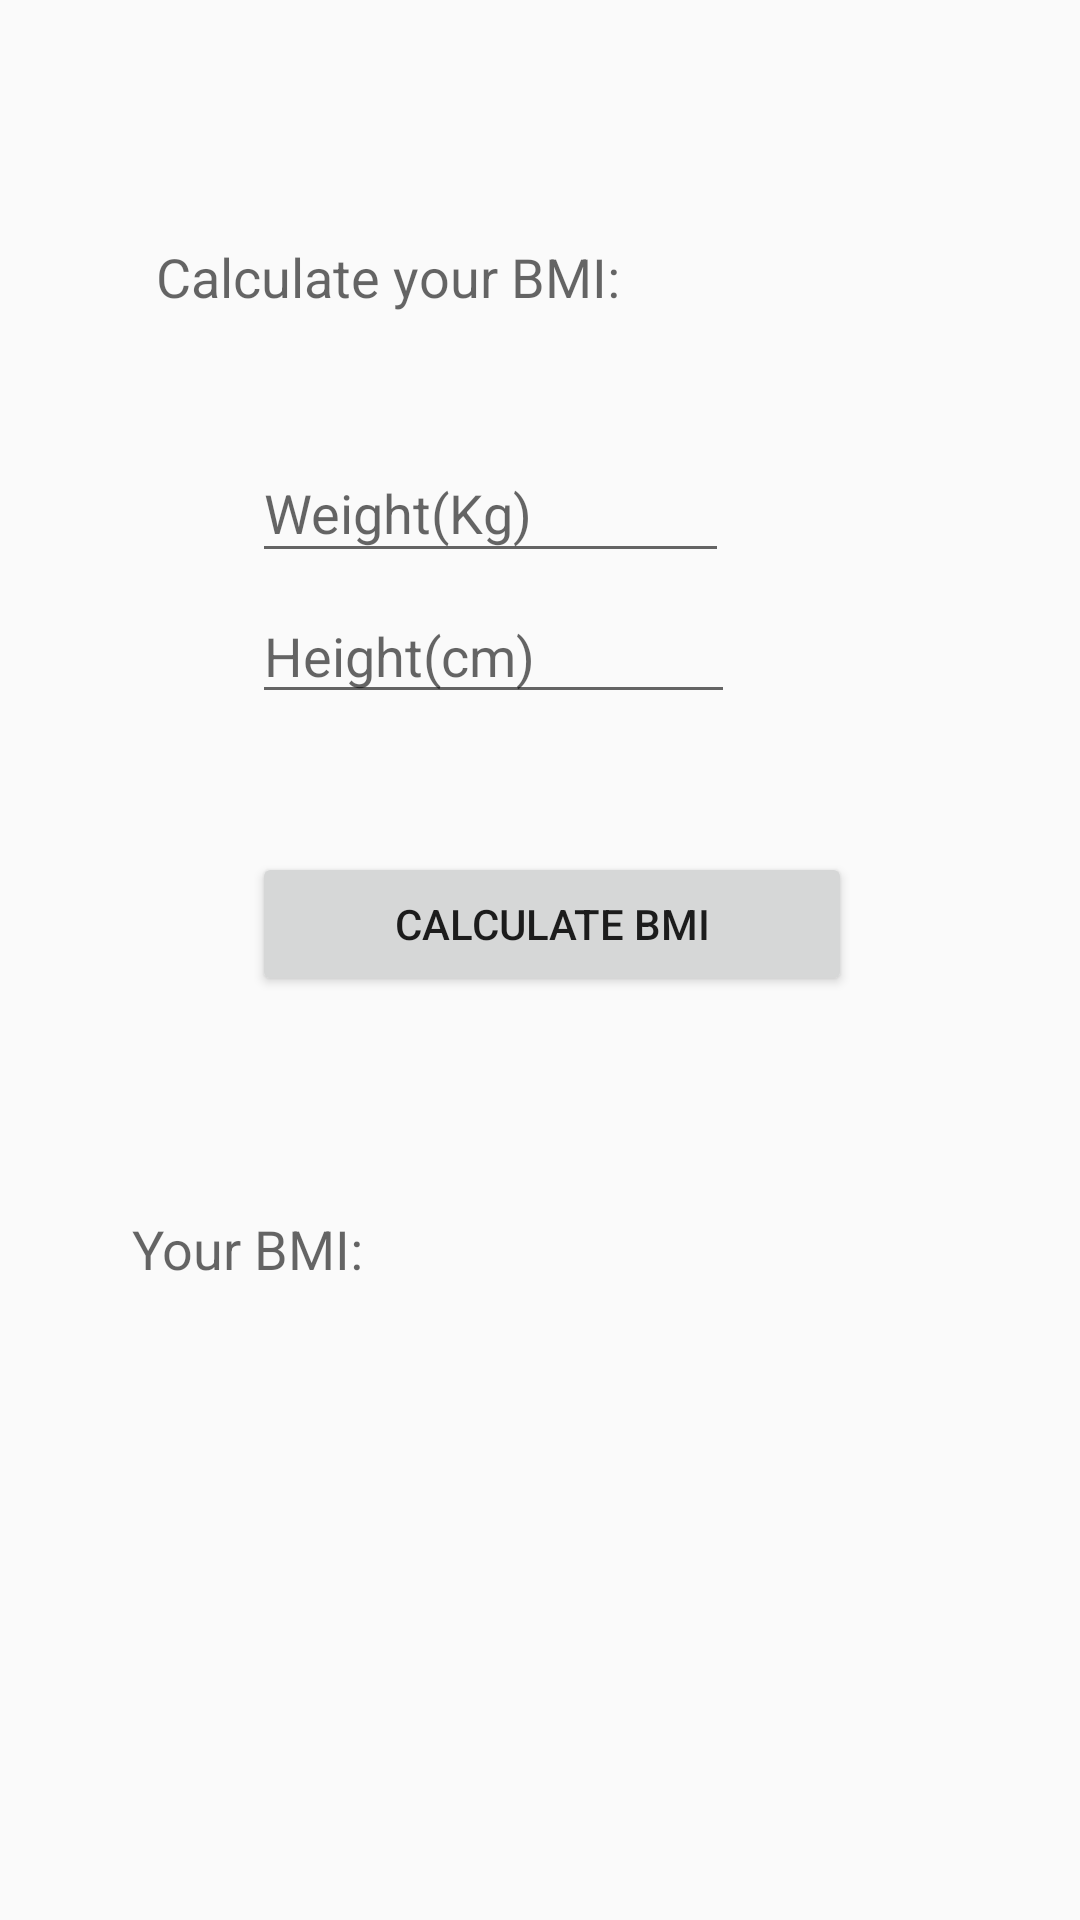

Here is an Android app screen rendered from its layout file. Give the layout XML and the strings, colors and styles it references.
<!-- AndroidManifest.xml: application theme AppTheme -->
<!-- res/layout/activity_bmi.xml -->
<?xml version="1.0" encoding="utf-8"?>
<androidx.constraintlayout.widget.ConstraintLayout xmlns:android="http://schemas.android.com/apk/res/android"
    xmlns:app="http://schemas.android.com/apk/res-auto"
    xmlns:tools="http://schemas.android.com/tools"
    android:layout_width="match_parent"
    android:layout_height="match_parent"
    tools:context=".bmi">

    <com.google.android.material.textfield.TextInputEditText
        android:id="@+id/editText1"
        android:layout_width="159dp"
        android:layout_height="43dp"
        android:layout_marginStart="84dp"
        android:layout_marginLeft="84dp"
        android:layout_marginTop="148dp"
        android:hint="@string/Input1"
        app:layout_constraintStart_toStartOf="parent"
        app:layout_constraintTop_toTopOf="parent" />

    <com.google.android.material.textfield.TextInputEditText
        android:id="@+id/editText2"
        android:layout_width="161dp"
        android:layout_height="42dp"
        android:layout_marginStart="84dp"
        android:layout_marginLeft="84dp"
        android:layout_marginTop="196dp"
        android:hint="@string/Input2"
        app:layout_constraintStart_toStartOf="parent"
        app:layout_constraintTop_toTopOf="parent" />

    <Button
        android:id="@+id/button2"
        android:layout_width="200dp"
        android:layout_height="wrap_content"
        android:layout_marginStart="84dp"
        android:layout_marginLeft="84dp"
        android:layout_marginTop="284dp"
        android:onClick="calcbm"
        android:text="@string/Button2"
        app:layout_constraintStart_toStartOf="parent"
        app:layout_constraintTop_toTopOf="parent" />

    <TextView
        android:id="@+id/textView8"
        android:layout_width="243dp"
        android:layout_height="93dp"
        android:layout_marginStart="44dp"
        android:layout_marginLeft="44dp"
        android:layout_marginTop="404dp"
        android:text="@string/bmistr"
        android:textAppearance="@style/TextAppearance.AppCompat.Medium"
        app:layout_constraintStart_toStartOf="parent"
        app:layout_constraintTop_toTopOf="parent" />

    <TextView
        android:id="@+id/textView3"
        android:layout_width="177dp"
        android:layout_height="wrap_content"
        android:layout_marginStart="52dp"
        android:layout_marginLeft="52dp"
        android:layout_marginTop="80dp"
        android:text="@string/t1"
        android:textAppearance="@style/TextAppearance.AppCompat.Medium"
        app:layout_constraintStart_toStartOf="parent"
        app:layout_constraintTop_toTopOf="parent" />
</androidx.constraintlayout.widget.ConstraintLayout>
<!-- resources referenced by this layout -->
<resources>
  <string name="Button2">Calculate BMI</string>
  <string name="Input1">Weight(Kg)</string>
  <string name="Input2">Height(cm)</string>
  <string name="bmistr">Your BMI: </string>
  <string name="t1">Calculate your BMI: </string>
  <style name="AppTheme" parent="Theme.AppCompat.Light.DarkActionBar">
          
          <item name="colorPrimary">@color/colorPrimary</item>
          <item name="colorPrimaryDark">@color/colorPrimaryDark</item>
          <item name="colorAccent">@color/colorAccent</item>
      </style>
  <color name="colorPrimary">#6200EE</color>
  <color name="colorPrimaryDark">#3700B3</color>
  <color name="colorAccent">#1A7E74</color>
</resources>
